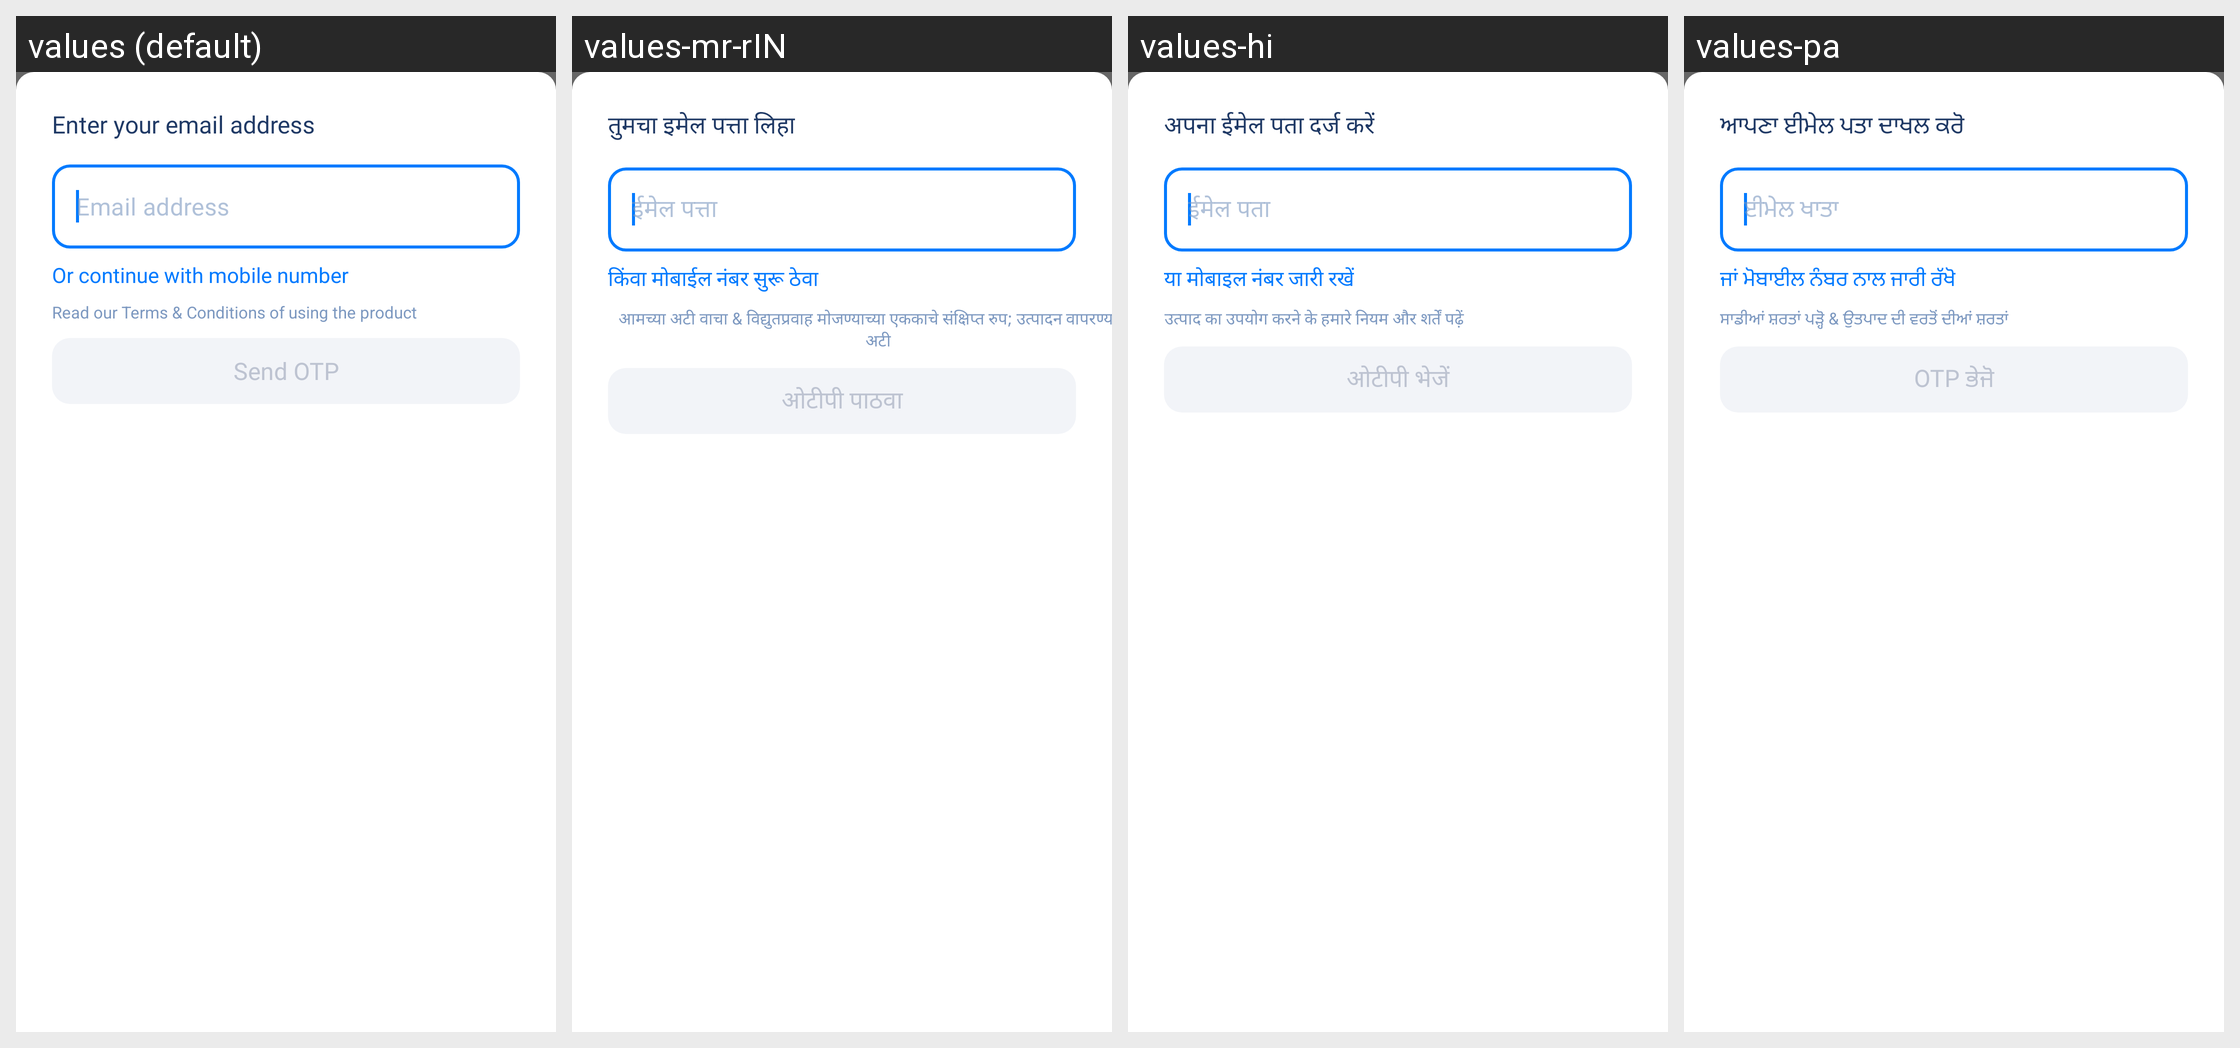

The same Android screen rendered under several of its app's locales, left to right. List the strings drawn on it with the default value and each locale's translation.
Android screen res/layout/dialog_login_email.xml rendered under 4 locales, left to right: values (default), values-mr-rIN, values-hi, values-pa. Device: Nexus 5 (rendered at 1080×1920; each locale shown at half size, 540×960, under a caption strip naming it); theme AppTheme.
Other locales in the repository, not shown: values-ar, values-kn-rIN, values-or.
Strings drawn on this screen, with the default value and each locale's value (text and hints the layout hard-codes, and strings that could not be matched under every locale, appear in the picture but are not listed):

enter_email_to_continue
  values: Enter your email address
  values-mr-rIN: तुमचा इमेल पत्ता लिहा
  values-hi: अपना ईमेल पता दर्ज करें
  values-pa: ਆਪਣਾ ਈਮੇਲ ਪਤਾ ਦਾਖਲ ਕਰੋ

email_address
  values: Email address
  values-mr-rIN: ईमेल पत्ता
  values-hi: ईमेल पता
  values-pa: ਈਮੇਲ ਖਾਤਾ

login_with_mobile
  values: Or continue with mobile number
  values-mr-rIN: किंवा मोबाईल नंबर सुरू ठेवा
  values-hi: या मोबाइल नंबर जारी रखें
  values-pa: ਜਾਂ ਮੋਬਾਈਲ ਨੰਬਰ ਨਾਲ ਜਾਰੀ ਰੱਖੋ

send_otp
  values: Send OTP
  values-mr-rIN: ओटीपी पाठवा
  values-hi: ओटीपी भेजें
  values-pa: OTP ਭੇਜੋ

privacy_and_terms
  values: Read our Terms & Conditions of using the product
  values-mr-rIN: आमच्या अटी वाचा & विद्युतप्रवाह मोजण्याच्या एककाचे संक्षिप्त रुप; उत्पादन वापरण्याच्या अटी
  values-hi: उत्पाद का उपयोग करने के हमारे नियम और शर्तें पढ़ें
  values-pa: ਸਾਡੀਆਂ ਸ਼ਰਤਾਂ ਪੜ੍ਹੋ & ਉਤਪਾਦ ਦੀ ਵਰਤੋਂ ਦੀਆਂ ਸ਼ਰਤਾਂ
